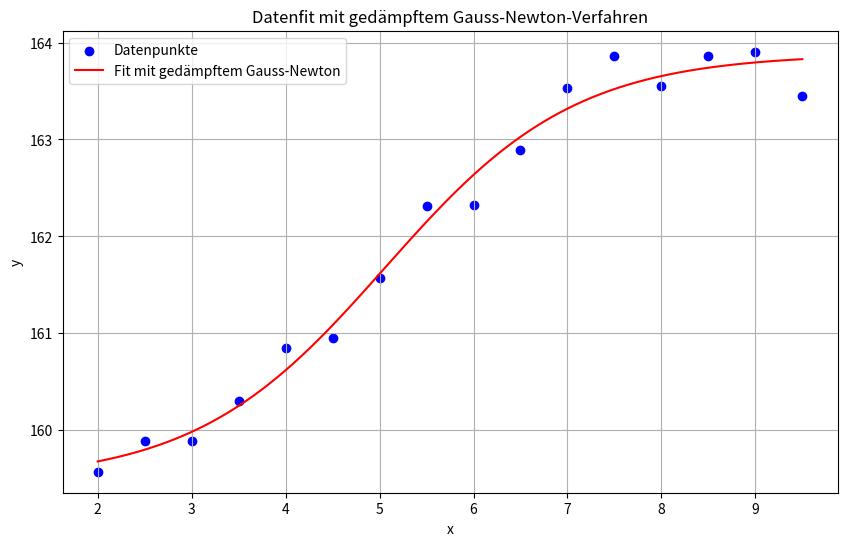
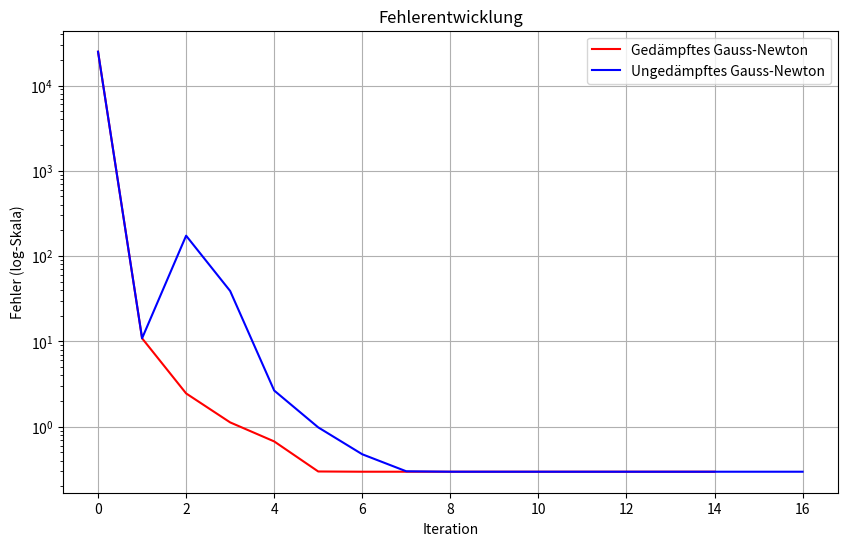
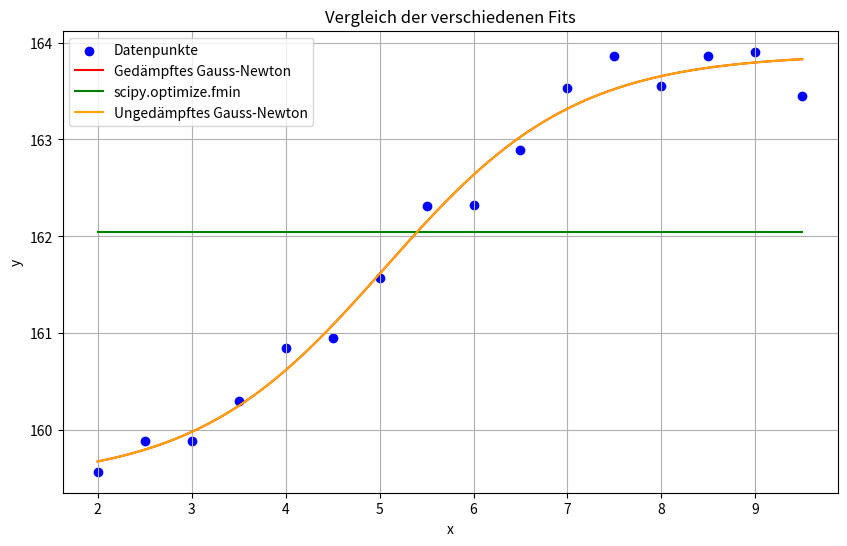

Recreate these plots in Python, in order.
import numpy as np
import matplotlib.pyplot as plt
from scipy.optimize import fmin
from numpy.linalg import norm, solve

x = np.array([2., 2.5, 3., 3.5, 4., 4.5, 5., 5.5, 6., 6.5, 7., 7.5, 8., 8.5, 9., 9.5])
y = np.array([159.57209984, 159.8851819, 159.89378952, 160.30305273, 160.84630757, 160.94703969,
              161.56961845, 162.31468058, 162.32140561, 162.88880047, 163.53234609, 163.85817086, 
              163.55339958, 163.86393263, 163.90535931, 163.44385491])

# Definiere die Ansatzfunktion
def f(x, lam):
    return lam[0] + lam[1] * 10**(lam[2] + lam[3] * x) / (1 + 10**(lam[2] + lam[3] * x))

# Berechne den Residuenvektor r
def residual(lam):
    return y - f(x, lam)

# Berechne die Jacobi-Matrix
def jacobian(lam):
    n = len(x)
    J = np.zeros((n, 4))
    
    # Berechne die partiellen Ableitungen
    for i in range(n):
        # Partielle Ableitung lam0
        J[i, 0] = -1
        
        exp_term = 10**(lam[2] + lam[3] * x[i])
        denom = 1 + exp_term
        
        # Partielle Ableitung lam1
        J[i, 1] = -exp_term / denom
        
        # Partielle Ableitung lam2
        J[i, 2] = -lam[1] * exp_term * np.log(10) / (denom**2)
        
        # Partielle Ableitung lam3
        J[i, 3] = -lam[1] * exp_term * np.log(10) * x[i] / (denom**2)
    
    return J

# Berechne das Fehler
def error_func(lam):
    r = residual(lam)
    return 0.5 * np.sum(r**2)

# Implementierung gedämpftes gauss newton verfahren
def damped_gauss_newton(lam0, max_iter=100, tol=1e-6):
    lam = lam0.copy()
    errors = [error_func(lam)]
    lambdas = [lam.copy()]
    
    for k in range(max_iter):
        r = residual(lam)
        J = jacobian(lam)
        
        JTJ = J.T @ J
        JTr = J.T @ r
        delta = solve(JTJ, JTr)
        
        alpha = 1.0
        rho = 0.5
        c = 0.1
        
        current_error = error_func(lam)
        
        while error_func(lam - alpha * delta) > current_error - c * alpha * np.dot(JTr, delta) and alpha > 1e-10:
            alpha *= rho
        
        lam = lam - alpha * delta
        
        errors.append(error_func(lam))
        lambdas.append(lam.copy())
        
        # Konvergenzprüfung
        if norm(delta) < tol:
            break
    
    return lam, errors, lambdas, k+1

# Implementierung ungedämpftes gauss newton verfahren
def undamped_gauss_newton(lam0, max_iter=100, tol=1e-6):
    lam = lam0.copy()
    errors = [error_func(lam)]
    lambdas = [lam.copy()]
    
    for k in range(max_iter):
        r = residual(lam)
        J = jacobian(lam)
        
        JTJ = J.T @ J
        JTr = J.T @ r
        delta = solve(JTJ, JTr)
        
        lam = lam - delta
        
        errors.append(error_func(lam))
        lambdas.append(lam.copy())
        
        # Konvergenzprüfung
        if norm(delta) < tol:
            break
    
    return lam, errors, lambdas, k+1

# Funktion für fmin (scipy.optimize)
def error_for_fmin(lam):
    return error_func(lam)

print("Teil a: Gedämpftes Gauss-Newton-Verfahren")
lambda_start = np.array([100, 120, 3, -1])
lambda_opt_damped, errors_damped, lambdas_damped, iter_damped = damped_gauss_newton(lambda_start)

print(f"Optimale Parameter: lambda = {lambda_opt_damped}")
print(f"Anzahl Iterationen: {iter_damped}")
print(f"Finaler Fehler: {errors_damped[-1]}")

plt.figure(figsize=(10, 6))
plt.scatter(x, y, color='blue', label='Datenpunkte')

x_fine = np.linspace(min(x), max(x), 1000)
y_fit = f(x_fine, lambda_opt_damped)

plt.plot(x_fine, y_fit, color='red', label='Fit mit gedämpftem Gauss-Newton')
plt.xlabel('x')
plt.ylabel('y')
plt.title('Datenfit mit gedämpftem Gauss-Newton-Verfahren')
plt.legend()
plt.grid(True)
plt.show()

print("\nTeil b: Ungedämpftes Gauss-Newton-Verfahren")
try:
    lambda_opt_undamped, errors_undamped, lambdas_undamped, iter_undamped = undamped_gauss_newton(lambda_start)
    print(f"Optimale Parameter: lambda = {lambda_opt_undamped}")
    print(f"Anzahl Iterationen: {iter_undamped}")
    print(f"Finaler Fehler: {errors_undamped[-1]}")
    
    converges = True
except Exception as e:
    print(f"Fehler beim ungedämpften Gauss-Newton: {e}")
    converges = False

plt.figure(figsize=(10, 6))
plt.semilogy(range(len(errors_damped)), errors_damped, 'r-', label='Gedämpftes Gauss-Newton')
if converges:
    plt.semilogy(range(len(errors_undamped)), errors_undamped, 'b-', label='Ungedämpftes Gauss-Newton')
plt.xlabel('Iteration')
plt.ylabel('Fehler (log-Skala)')
plt.title('Fehlerentwicklung')
plt.legend()
plt.grid(True)
plt.show()

print("\nTeil c: Optimierung mit scipy.optimize.fmin")
lambda_fmin = fmin(error_for_fmin, lambda_start, disp=True)
print(f"Optimale Parameter mit fmin: lambda = {lambda_fmin}")
print(f"Finaler Fehler mit fmin: {error_func(lambda_fmin)}")

plt.figure(figsize=(10, 6))
plt.scatter(x, y, color='blue', label='Datenpunkte')

y_fit_damped = f(x_fine, lambda_opt_damped)
plt.plot(x_fine, y_fit_damped, color='red', label='Gedämpftes Gauss-Newton')

y_fit_fmin = f(x_fine, lambda_fmin)
plt.plot(x_fine, y_fit_fmin, color='green', label='scipy.optimize.fmin')

if converges:
    y_fit_undamped = f(x_fine, lambda_opt_undamped)
    plt.plot(x_fine, y_fit_undamped, color='orange', label='Ungedämpftes Gauss-Newton')

plt.xlabel('x')
plt.ylabel('y')
plt.title('Vergleich der verschiedenen Fits')
plt.legend()
plt.grid(True)
plt.show()

"""
b) Konvergenz ungedämpftes gauss newton verfahren

Ja auch das ungedämpfte verfahren konvergiert. Es konvergiert langsamer und beim 2. Schritt
des verfahrens wird es zuerst ungenauer bevor es schlussendlich konvergiert.
"""
